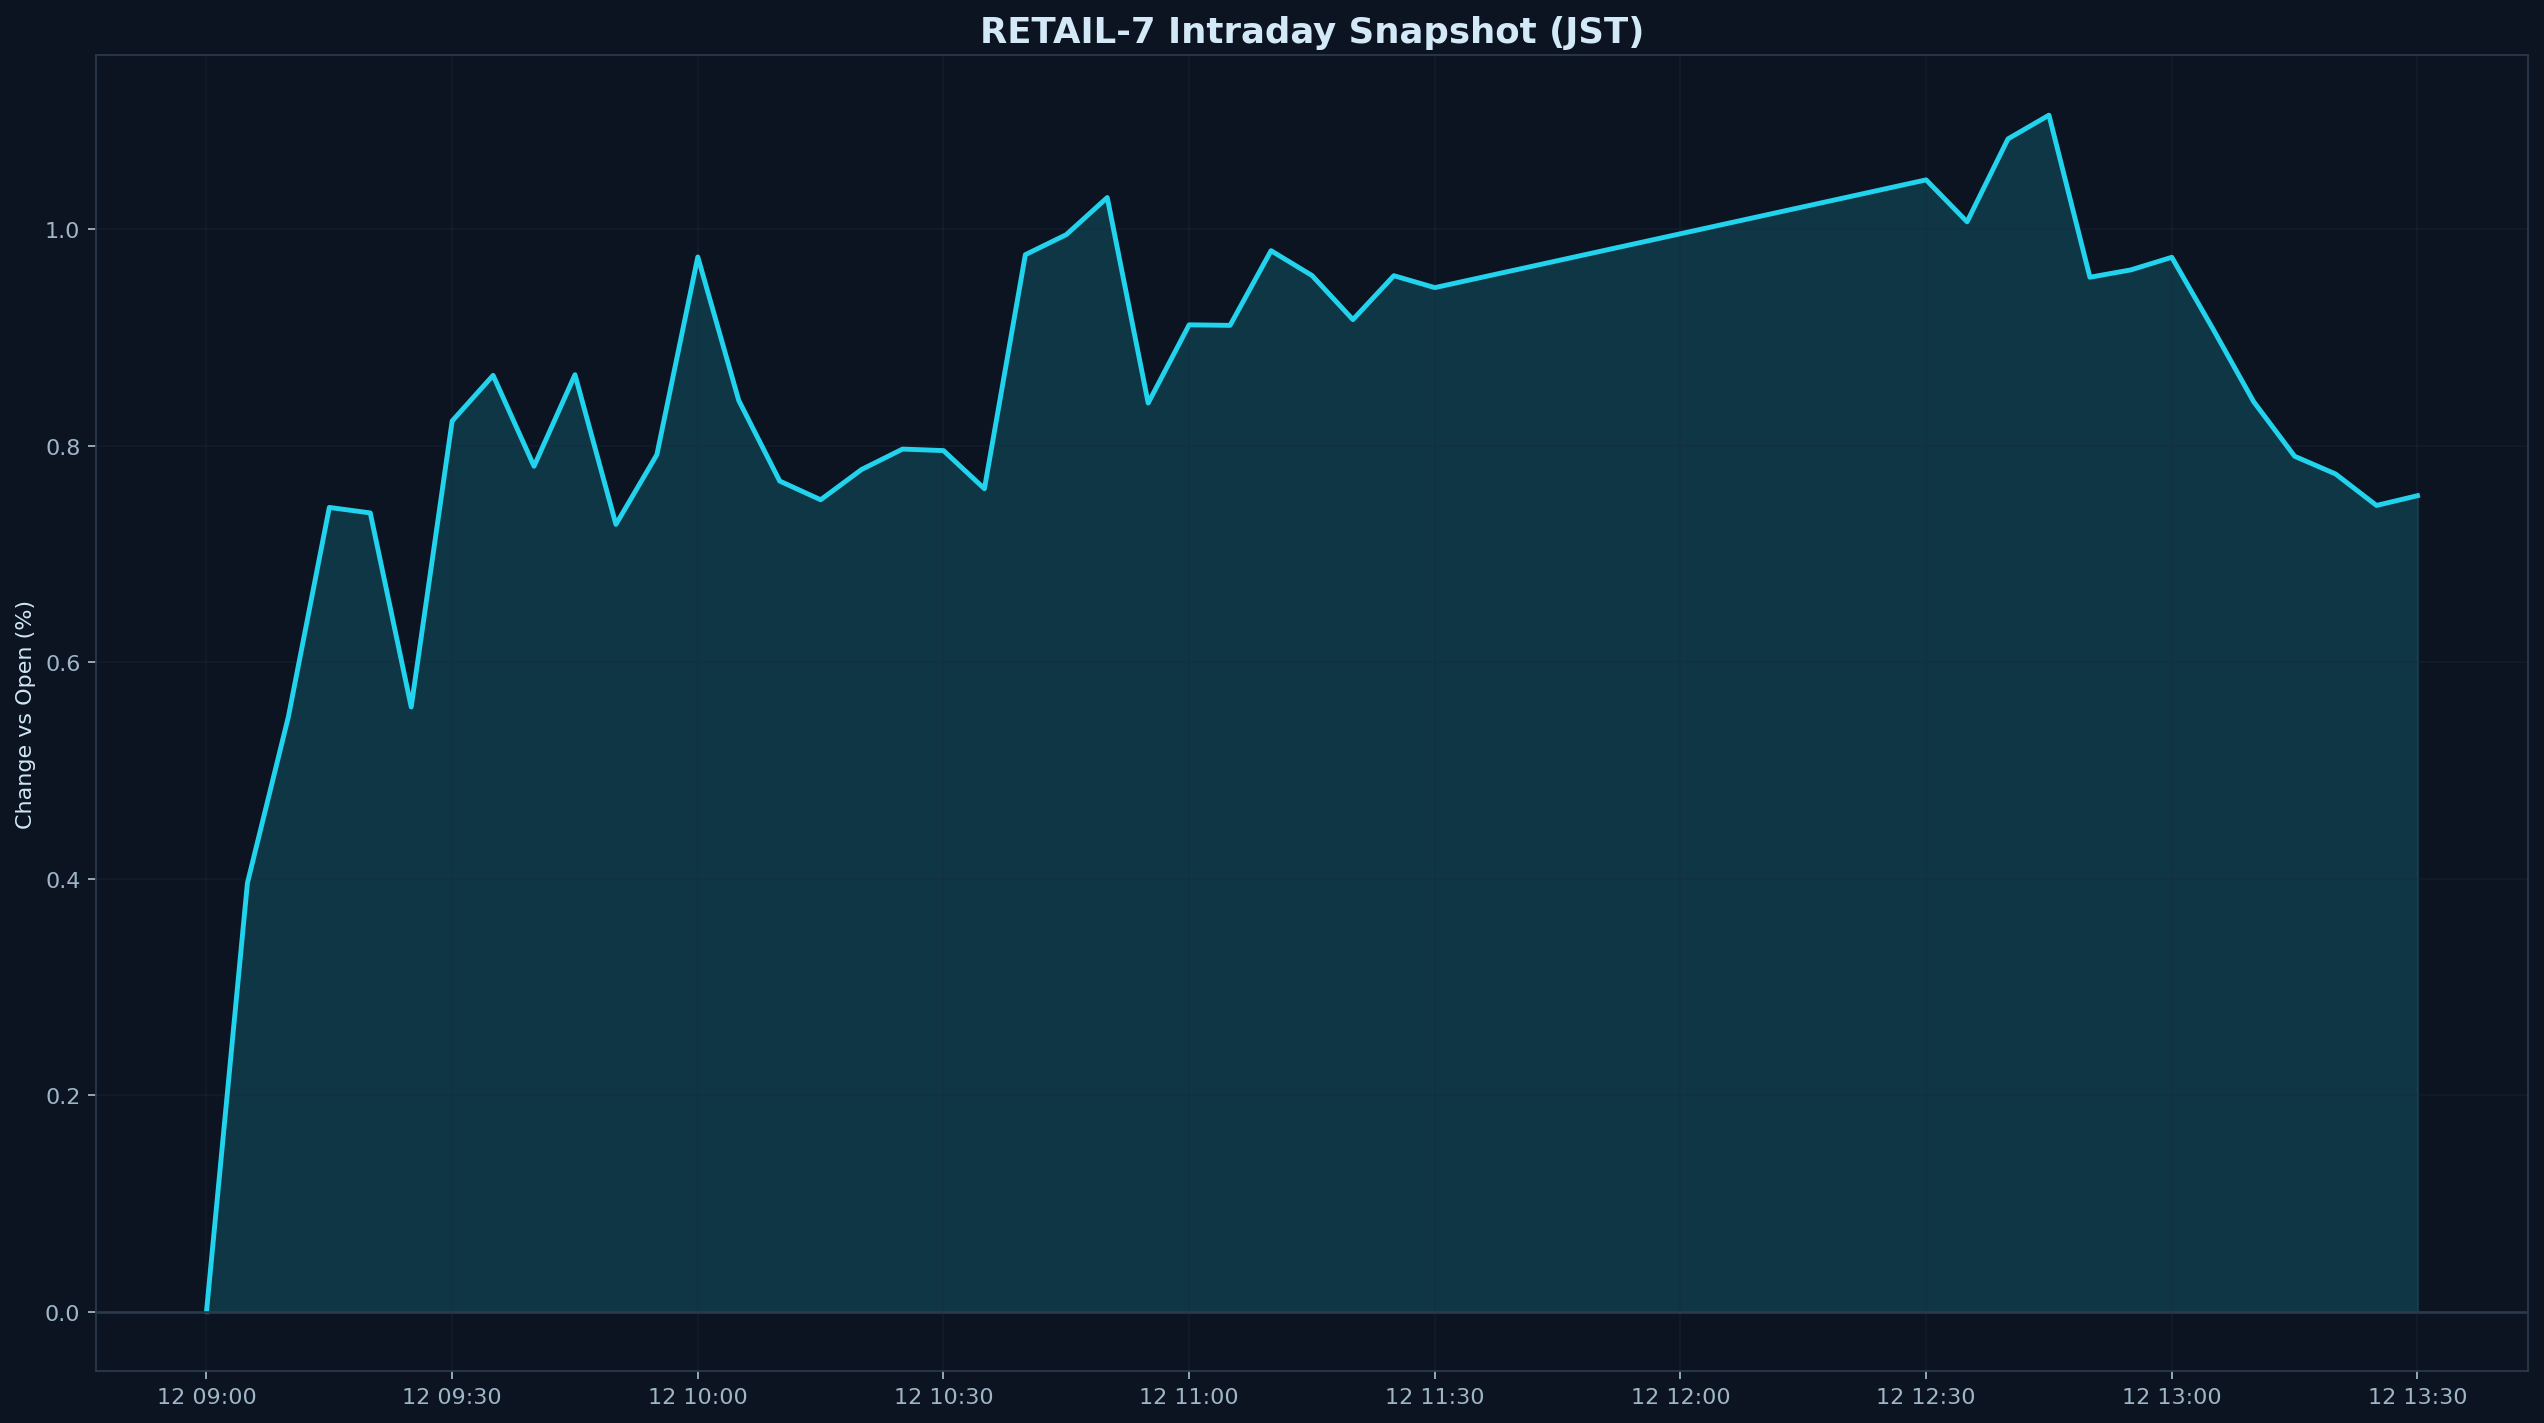

The file beside this chart, header and first rows:
datetime_jst, pct
2025-12-12 09:00:00+09:00, 0.000000
2025-12-12 09:05:00+09:00, 0.396
2025-12-12 09:10:00+09:00, 0.5496
2025-12-12 09:15:00+09:00, 0.743
2025-12-12 09:20:00+09:00, 0.7379
2025-12-12 09:25:00+09:00, 0.5586
2025-12-12 09:30:00+09:00, 0.8229
2025-12-12 09:35:00+09:00, 0.865
2025-12-12 09:40:00+09:00, 0.781
2025-12-12 09:45:00+09:00, 0.8656
2025-12-12 09:50:00+09:00, 0.7273
2025-12-12 09:55:00+09:00, 0.7917
2025-12-12 10:00:00+09:00, 0.9744
2025-12-12 10:05:00+09:00, 0.8418
2025-12-12 10:10:00+09:00, 0.7674
2025-12-12 10:15:00+09:00, 0.7501
2025-12-12 10:20:00+09:00, 0.778
2025-12-12 10:25:00+09:00, 0.7969
2025-12-12 10:30:00+09:00, 0.7955
2025-12-12 10:35:00+09:00, 0.7603
2025-12-12 10:40:00+09:00, 0.9765
2025-12-12 10:45:00+09:00, 0.995
2025-12-12 10:50:00+09:00, 1.029
2025-12-12 10:55:00+09:00, 0.8394
2025-12-12 11:00:00+09:00, 0.9117
2025-12-12 11:05:00+09:00, 0.9112
2025-12-12 11:10:00+09:00, 0.9802
2025-12-12 11:15:00+09:00, 0.9573
2025-12-12 11:20:00+09:00, 0.9165
2025-12-12 11:25:00+09:00, 0.9571
2025-12-12 11:30:00+09:00, 0.9461
2025-12-12 12:30:00+09:00, 1.046
2025-12-12 12:35:00+09:00, 1.007
2025-12-12 12:40:00+09:00, 1.084
2025-12-12 12:45:00+09:00, 1.105
2025-12-12 12:50:00+09:00, 0.9557
2025-12-12 12:55:00+09:00, 0.9624
2025-12-12 13:00:00+09:00, 0.9741
2025-12-12 13:05:00+09:00, 0.9083
2025-12-12 13:10:00+09:00, 0.8406
2025-12-12 13:15:00+09:00, 0.7903
2025-12-12 13:20:00+09:00, 0.7739
2025-12-12 13:25:00+09:00, 0.7448
2025-12-12 13:30:00+09:00, 0.7538
